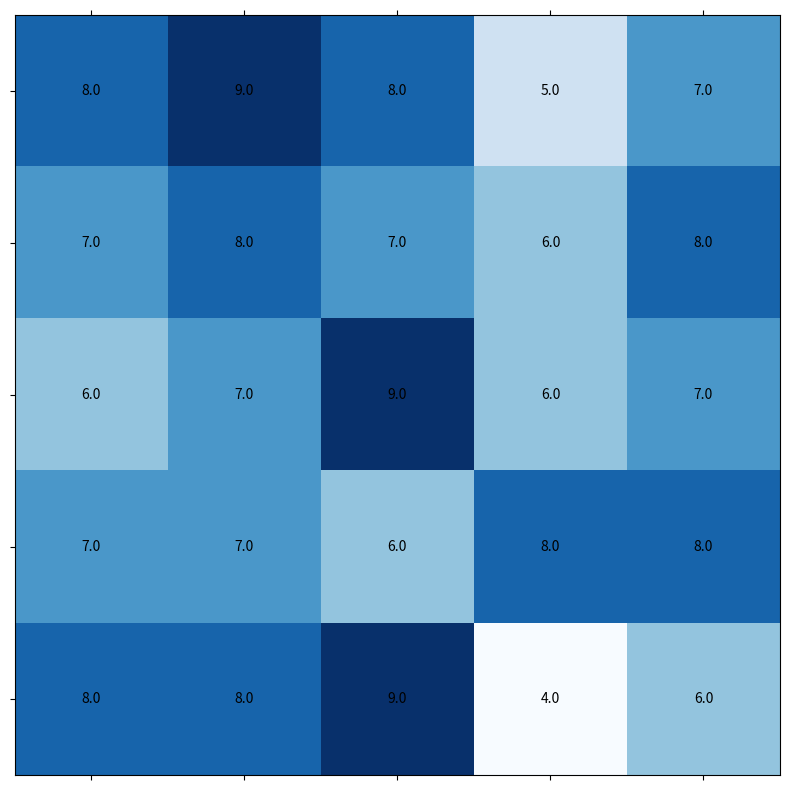

Write the Python code that produced this figure.
import matplotlib.pyplot as plt
import numpy as np

modern_writers = ['Morrison', 'Atwood', 'Toni', 'Murakami', 'Rushdie']
modern_data = {
    'Morrison': [8, 9, 8, 5, 7],
    'Atwood': [7, 8, 7, 6, 8],
    'Toni': [6, 7, 9, 6, 7],
    'Murakami': [7, 7, 6, 8, 8],
    'Rushdie': [8, 8, 9, 4, 6]
}

categories = ['Creativity', 'Emotional Depth', 'Social Commentary', 'Humor', 'Style']

fig, ax_heatmap = plt.subplots(figsize=(8, 8))
cax = ax_heatmap.matshow(np.array([modern_data[writer] for writer in modern_writers]), cmap='Blues', aspect='auto')

ax_heatmap.set_xticks(np.arange(len(categories)))
ax_heatmap.set_yticks(np.arange(len(modern_writers)))
ax_heatmap.set_xticklabels([])
ax_heatmap.set_yticklabels([])

for i in range(len(modern_writers)):
    for j in range(len(categories)):
        ax_heatmap.text(j, i, f"{modern_data[modern_writers[i]][j]:.1f}", ha='center', va='center', color='black')

plt.tight_layout()
plt.show()
